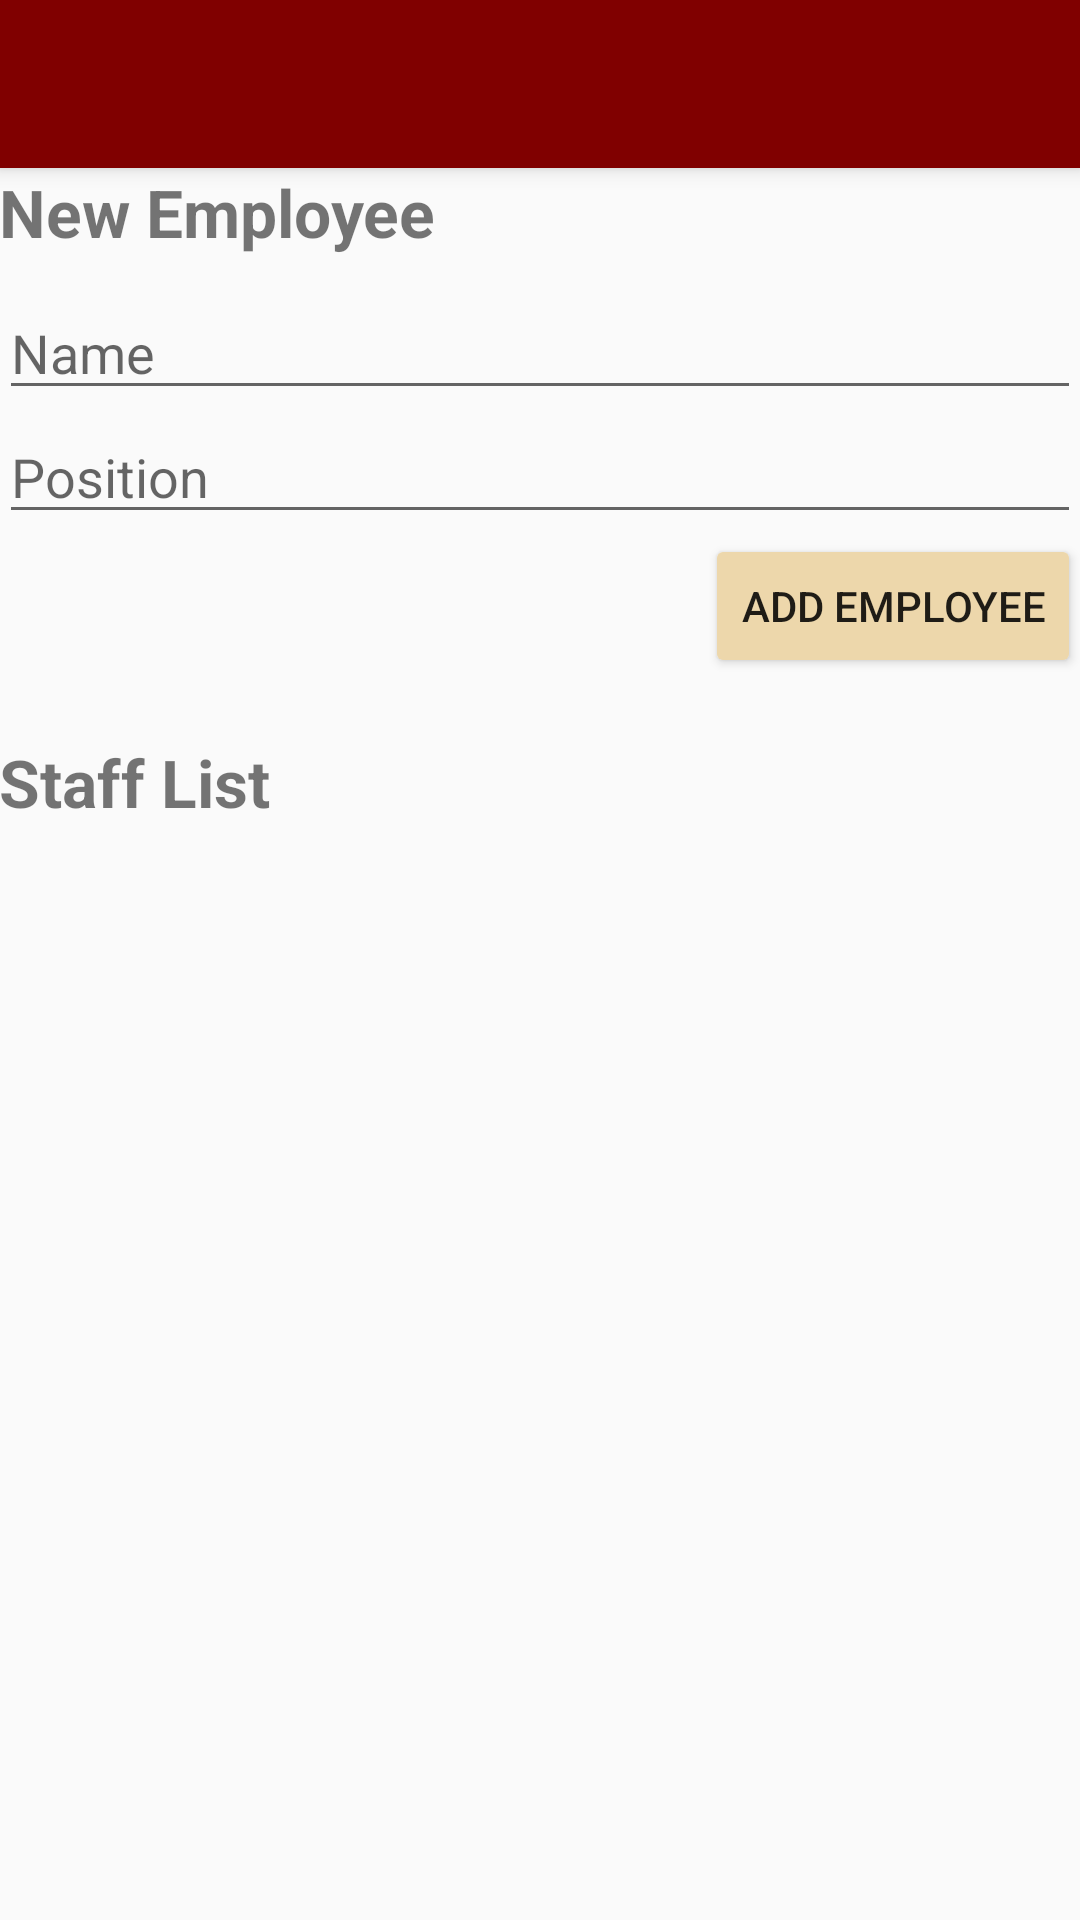

The Android layout XML behind this screen, and the referenced resources:
<!-- AndroidManifest.xml: activity theme AppTheme.NoActionBar -->
<!-- res/layout/activity_staff.xml -->
<?xml version="1.0" encoding="utf-8"?>

<android.support.design.widget.CoordinatorLayout xmlns:android="http://schemas.android.com/apk/res/android"
    xmlns:app="http://schemas.android.com/apk/res-auto"
    xmlns:tools="http://schemas.android.com/tools"
    android:layout_width="match_parent"
    android:layout_height="match_parent"
    android:fitsSystemWindows="true"
    tools:context="ca.mcgill.ecse321.android_full_ftms.StaffActivity">

    <android.support.design.widget.AppBarLayout
        android:layout_width="match_parent"
        android:layout_height="wrap_content"
        android:theme="@style/AppTheme.AppBarOverlay">

        <android.support.v7.widget.Toolbar
            android:id="@+id/toolbar"
            android:layout_width="match_parent"
            android:layout_height="?attr/actionBarSize"
            android:background="?attr/colorPrimary"
            app:popupTheme="@style/AppTheme.PopupOverlay" />

    </android.support.design.widget.AppBarLayout>

    <include layout="@layout/content_staff" />

</android.support.design.widget.CoordinatorLayout>
<!-- res/layout/content_staff.xml (included above) -->
<?xml version="1.0" encoding="utf-8"?>

<RelativeLayout xmlns:android="http://schemas.android.com/apk/res/android"
    xmlns:app="http://schemas.android.com/apk/res-auto"
    xmlns:tools="http://schemas.android.com/tools"
    android:id="@+id/content_staff"
    android:layout_width="match_parent"
    android:layout_height="match_parent"
    android:paddingBottom="@dimen/activity_vertical_margin"
    android:paddingLeft="@dimen/activity_horizontal_margin"
    android:paddingRight="@dimen/activity_horizontal_margin"
    android:paddingTop="@dimen/activity_vertical_margin"
    app:layout_behavior="@string/appbar_scrolling_view_behavior"
    tools:context="ca.mcgill.ecse321.android_full_ftms.StaffActivity"
    tools:showIn="@layout/activity_staff">

    <LinearLayout
        android:orientation="vertical"
        android:layout_height="wrap_content"
        android:layout_width="match_parent">

        <TextView
            android:layout_width="fill_parent"
            android:layout_height="wrap_content"
            android:text="New Employee"
            android:textStyle="bold"
            android:textSize="22sp"
            android:gravity="left"/>

        <android.support.design.widget.TextInputLayout
            android:id="@+id/fStaffLayout"
            android:layout_width="wrap_content"
            android:layout_height="wrap_content"
            android:layout_centerHorizontal="false"
            android:layout_marginTop="10dp">
        </android.support.design.widget.TextInputLayout>

        <EditText
            android:layout_width="fill_parent"
            android:layout_height="wrap_content"
            android:id="@+id/newstaff_name"
            android:hint="@string/newstaffname_hint"/>

        <EditText
            android:layout_width="fill_parent"
            android:layout_height="wrap_content"
            android:id="@+id/newstaff_position"
            android:hint="@string/newstaffposition_hint"/>

        <Button
            android:backgroundTint="@color/peach"
            android:layout_width="wrap_content"
            android:layout_height="wrap_content"
            android:text="@string/newstaff_button"
            android:layout_gravity="end"
            android:onClick="addStaff"/>

        <TextView
            android:layout_width="fill_parent"
            android:layout_height="20dp" />

        <TextView
            android:layout_width="fill_parent"
            android:layout_height="wrap_content"
            android:text="Staff List"
            android:textStyle="bold"
            android:textSize="22sp"
            android:gravity="left"/>

        <ScrollView
            android:layout_height="250dp"
            android:layout_width="fill_parent"
            android:fillViewport="true">

            <ListView
                android:id="@+id/staff_list"
                android:layout_width="match_parent"
                android:layout_height="match_parent"
                android:divider="#b5b5b5"
                android:gravity="center"
                android:dividerHeight="1dp"/>

        </ScrollView>

    </LinearLayout>

</RelativeLayout>
<!-- resources referenced by this layout -->
<resources>
  <color name="peach">#edd7ab</color>
  <string name="newstaff_button">Add Employee</string>
  <string name="newstaffname_hint">Name</string>
  <string name="newstaffposition_hint">Position</string>
  <style name="AppTheme.AppBarOverlay" parent="ThemeOverlay.AppCompat.Dark.ActionBar" />
  <style name="AppTheme.PopupOverlay" parent="ThemeOverlay.AppCompat.Light" />
  <style name="AppTheme.NoActionBar">
          <item name="windowActionBar">false</item>
          <item name="windowNoTitle">true</item>
      </style>
</resources>
